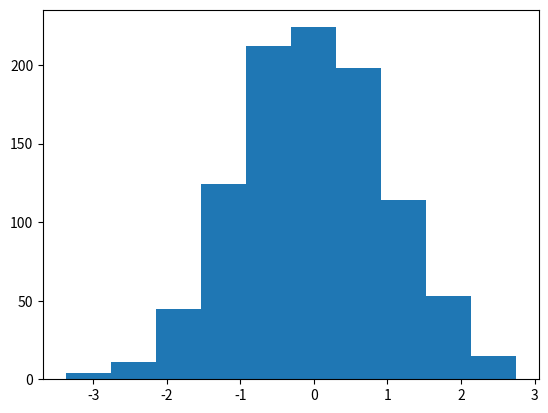

Generate this figure with matplotlib:
### Grafico de campana GAUS ###

import numpy as NP
import matplotlib.pyplot as PLT

datos = NP.random.normal(0, 1.0, 1000)

PLT.hist(datos) # esto genera un histograma
PLT.show()
